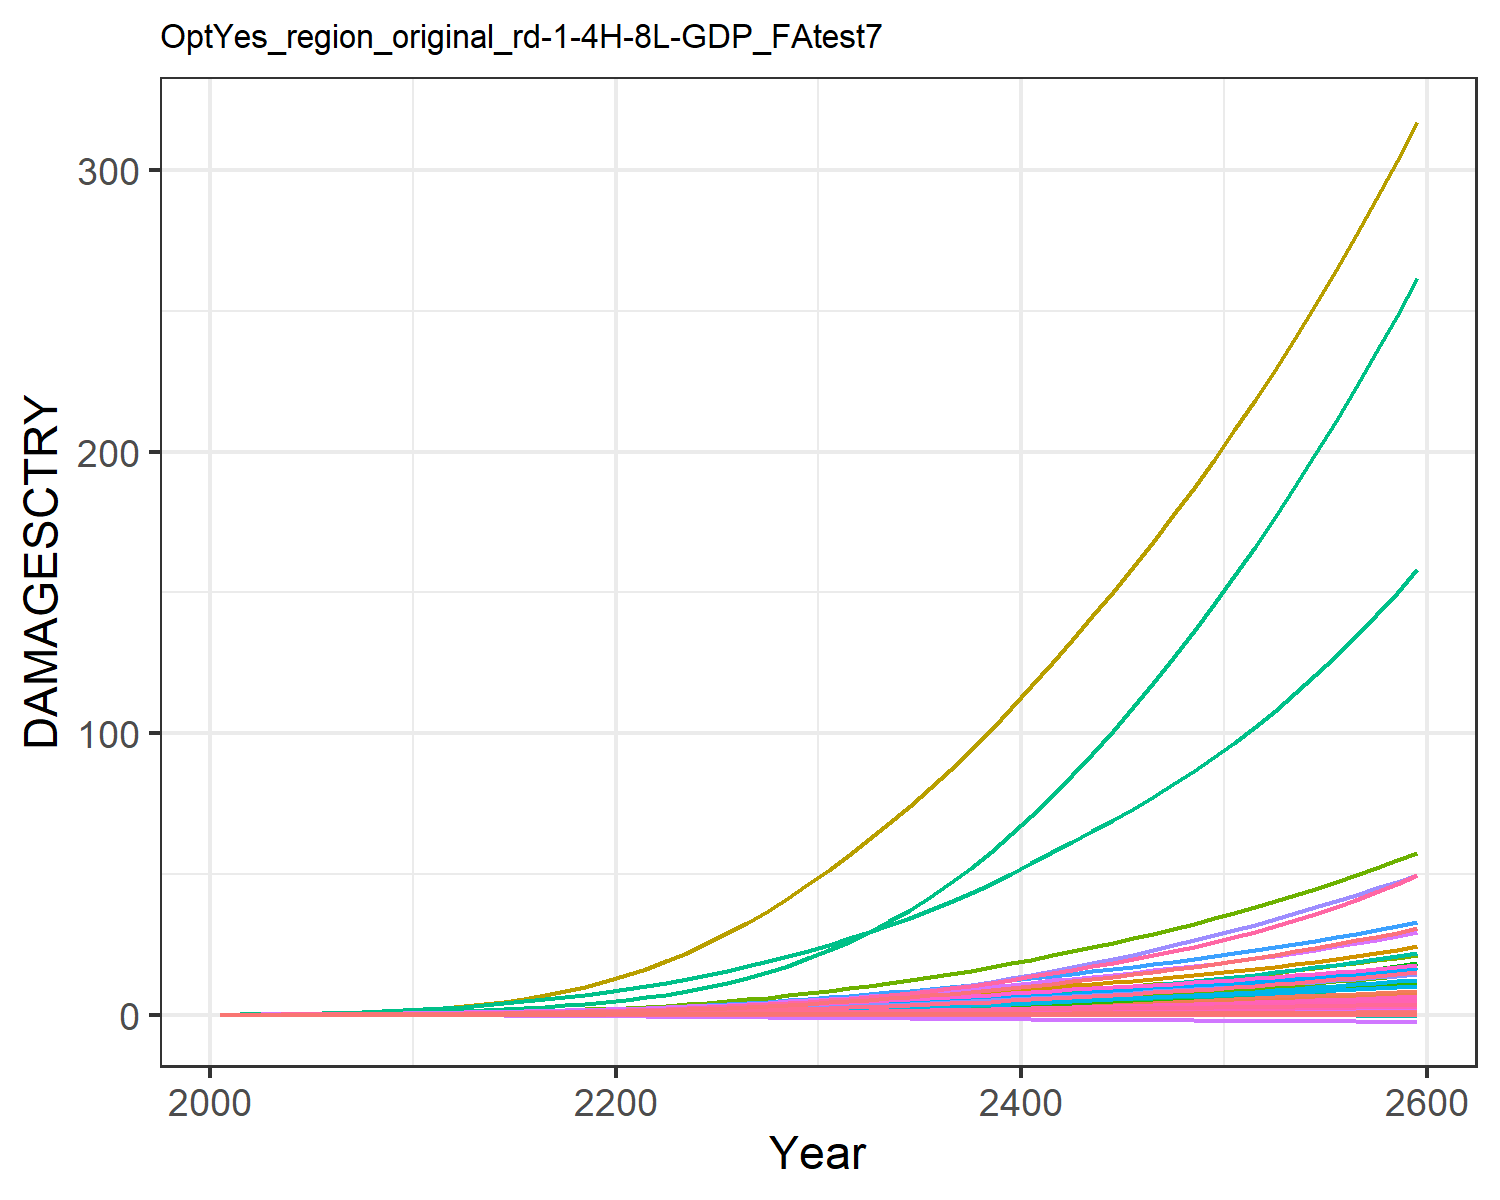

Data behind this chart, as committed beside it:
9.31785260838142e-6, 0.0003608619853795658, 1.0946381900809916e-5, 0.004765314077660638, 0.0018665133772867214, -2.8555077691104798e-5, 0.004069308976660987, -0.0011605177616461034, 7.170073115505463e-5, 1.2427679935976366e-5, -0.0006685173286926385, 7.403306069728318e-5, 0.00010175885351298185, 0.0019734179289593685, -3.319763079162955e-5, 0.0005294688058474064, 6.76897506562309e-5, -2.951047924832515e-5, -0.00022142116662110482, 1.7791280022773245e-5, 0.00014844423762505837, 0.013735724312249, 3.315999472221272e-5, 0.000124818396085883
2.168433191671202e-5, 0.0008694, 2.1634986937349208e-5, 0.009605, 0.003498, -4.5502052425847e-5, 0.008096, -0.001716, 0.0001236, 2.8088925791745816e-5, -0.0009383, 0.0001674, 0.0002286, 0.003744, -4.860173315555991e-5, 0.001055, 0.0001229, -4.603260274038859e-5, -0.0003595, 3.283823265020875e-5, 0.0002829, 0.02567, 6.0304533249430226e-5, 0.0002349
4.801468488341837e-5, 0.001814, 3.7642969938325705e-5, 0.01694, 0.005933, -7.28618354213602e-5, 0.01238, -0.002487, 0.0002117, 5.7886315689437984e-5, -0.001323, 0.0003413, 0.0004686, 0.00716, -7.142652007112031e-5, 0.001853, 0.0002031, -7.240704777113381e-5, -0.0005841, 5.4932479803378386e-5, 0.0004857, 0.04335, 9.97461635379478e-5, 0.0004465
9.567227192195228e-5, 0.003502, 6.147085033527773e-5, 0.02761, 0.009348, -0.0001086, 0.01803, -0.003391, 0.0003366, 0.0001097, -0.001747, 0.0006426, 0.0008833, 0.01263, -9.653921901347418e-5, 0.003008, 0.0003123, -0.0001059, -0.0008816, 8.534811154247808e-5, 0.0007726, 0.06789, 0.0001535, 0.0007828
0.0001734, 0.006227, 9.444608698507482e-5, 0.04211, 0.01378, -0.0001529, 0.0248, -0.004426, 0.0005048, 0.0001915, -0.002205, 0.001116, 0.001533, 0.02066, -0.0001217, 0.004571, 0.0004501, -0.0001463, -0.001256, 0.0001241, 0.001147, 0.09939, 0.0002213, 0.001273
0.000287, 0.01005, 0.0001379, 0.05998, 0.01915, -0.0002054, 0.03251, -0.005546, 0.0007206, 0.0003035, -0.002664, 0.001763, 0.002417, 0.0313, -0.0001436, 0.006488, 0.0006128, -0.0001927, -0.001706, 0.0001701, 0.001605, 0.1371, 0.0003013, 0.001916
0.0004453, 0.01512, 0.0001936, 0.08177, 0.02565, -0.0002663, 0.0411, -0.006735, 0.0009911, 0.0004485, -0.003111, 0.002598, 0.003553, 0.04492, -0.0001595, 0.008817, 0.0008047, -0.0002447, -0.002234, 0.0002248, 0.00216, 0.1822, 0.0003956, 0.002733
0.0006637, 0.022, 0.0002632, 0.1089, 0.03349, -0.0003352, 0.05088, -0.008007, 0.001322, 0.0006418, -0.003546, 0.00371, 0.005059, 0.06249, -0.0001661, 0.0117, 0.001031, -0.0003014, -0.00284, 0.0002895, 0.002831, 0.2359, 0.0005068, 0.003777
0.0009606, 0.03122, 0.0003495, 0.1423, 0.04289, -0.0004123, 0.06199, -0.009366, 0.001724, 0.0008959, -0.003957, 0.00517, 0.007024, 0.08483, -0.0001583, 0.01526, 0.001297, -0.000362, -0.003528, 0.0003658, 0.003639, 0.2996, 0.0006371, 0.005093
0.001358, 0.04335, 0.0004549, 0.1835, 0.05409, -0.0004971, 0.07455, -0.01081, 0.002209, 0.001225, -0.004328, 0.007057, 0.00955, 0.1128, -0.0001299, 0.01961, 0.001606, -0.000425, -0.004297, 0.000455, 0.004603, 0.3745, 0.0007886, 0.006726
0.001851, 0.05727, 0.0005888, 0.2275, 0.06709, -0.000597, 0.08979, -0.01246, 0.002817, 0.001592, -0.004705, 0.009167, 0.01235, 0.1456, -7.942915115124586e-5, 0.02424, 0.001957, -0.000496, -0.005213, 0.0005567, 0.005724, 0.4604, 0.0009606, 0.008616
0.002437, 0.07196, 0.0007573, 0.2703, 0.08165, -0.0007143, 0.1083, -0.01434, 0.003568, 0.001971, -0.005079, 0.01134, 0.01521, 0.1827, -2.756664084608732e-6, 0.02873, 0.002343, -0.0005763, -0.0063, 0.0006688, 0.00698, 0.5555, 0.00115, 0.01073
0.003119, 0.08849, 0.0009624, 0.3203, 0.09866, -0.000845, 0.1303, -0.01644, 0.004465, 0.002391, -0.005416, 0.01375, 0.01836, 0.2237, 0.0001112, 0.03395, 0.002787, -0.0006603, -0.007528, 0.0007981, 0.008448, 0.6658, 0.001367, 0.01304
0.003921, 0.107, 0.0012, 0.3731, 0.1172, -0.0009817, 0.1544, -0.01854, 0.005485, 0.002854, -0.005632, 0.01641, 0.02181, 0.2702, 0.0002683, 0.03945, 0.00326, -0.0007411, -0.008835, 0.0009362, 0.01005, 0.7842, 0.001598, 0.01562
0.004847, 0.1275, 0.001471, 0.4288, 0.1372, -0.001124, 0.1807, -0.02066, 0.006632, 0.003357, -0.005722, 0.01929, 0.02554, 0.3219, 0.0004733, 0.04524, 0.003762, -0.0008171, -0.01022, 0.001083, 0.01178, 0.9111, 0.001842, 0.01846
0.005899, 0.1508, 0.001788, 0.4884, 0.1588, -0.001269, 0.2117, -0.02279, 0.007911, 0.003896, -0.005638, 0.02245, 0.02951, 0.3797, 0.0007305, 0.05136, 0.004293, -0.0008861, -0.01166, 0.001239, 0.01364, 1.047, 0.002101, 0.02153
0.007076, 0.1763, 0.002147, 0.5512, 0.1819, -0.001418, 0.2462, -0.02493, 0.009324, 0.004467, -0.005393, 0.02582, 0.03368, 0.4431, 0.001044, 0.05778, 0.00485, -0.0009466, -0.01317, 0.001403, 0.01563, 1.191, 0.002372, 0.02483
0.008377, 0.2038, 0.00255, 0.6172, 0.2066, -0.001567, 0.2843, -0.02707, 0.01087, 0.005064, -0.004975, 0.02938, 0.03802, 0.5121, 0.001417, 0.06448, 0.005432, -0.0009968, -0.01472, 0.001574, 0.01775, 1.344, 0.002655, 0.02833
0.009769, 0.2331, 0.002993, 0.6851, 0.2322, -0.001717, 0.3259, -0.02919, 0.01252, 0.005674, -0.004403, 0.03306, 0.04243, 0.5859, 0.001839, 0.07133, 0.006029, -0.001037, -0.0163, 0.001751, 0.01994, 1.502, 0.002945, 0.03195
0.01126, 0.264, 0.003478, 0.7552, 0.259, -0.001866, 0.3712, -0.03129, 0.01428, 0.006296, -0.003666, 0.03686, 0.04691, 0.6648, 0.002313, 0.07836, 0.006641, -0.001067, -0.0179, 0.001932, 0.02223, 1.666, 0.003242, 0.0357
0.01294, 0.2987, 0.004023, 0.8332, 0.2887, -0.002017, 0.4214, -0.03341, 0.01623, 0.006979, -0.00271, 0.04107, 0.05181, 0.7541, 0.002868, 0.08616, 0.007314, -0.001084, -0.01957, 0.002131, 0.02476, 1.848, 0.003567, 0.03985
0.01487, 0.338, 0.004635, 0.9211, 0.3222, -0.002171, 0.4764, -0.03553, 0.01837, 0.007742, -0.001519, 0.04579, 0.05726, 0.8567, 0.003509, 0.09493, 0.00806, -0.001086, -0.02132, 0.002352, 0.0276, 2.053, 0.003929, 0.04447
0.017, 0.3836, 0.005312, 1.016, 0.3585, -0.002323, 0.5365, -0.03763, 0.0207, 0.008611, -7.581229927775251e-5, 0.0512, 0.06346, 0.9704, 0.004238, 0.1043, 0.008857, -0.001071, -0.0231, 0.002589, 0.03067, 2.273, 0.004315, 0.04942
0.01932, 0.4342, 0.006057, 1.117, 0.3975, -0.002473, 0.602, -0.0397, 0.0232, 0.009548, 0.001638, 0.0571, 0.07011, 1.095, 0.005059, 0.1144, 0.009699, -0.001035, -0.02492, 0.002839, 0.03395, 2.51, 0.004722, 0.05466
0.02183, 0.4896, 0.006872, 1.225, 0.4392, -0.002618, 0.673, -0.04172, 0.0259, 0.01055, 0.003638, 0.06344, 0.07716, 1.232, 0.005975, 0.1249, 0.01058, -0.0009778, -0.02675, 0.003103, 0.03745, 2.764, 0.00515, 0.06018
0.02454, 0.5496, 0.00776, 1.34, 0.4837, -0.002758, 0.7499, -0.04369, 0.02878, 0.0116, 0.005943, 0.07021, 0.08458, 1.382, 0.006992, 0.1361, 0.01151, -0.0008969, -0.02859, 0.00338, 0.04116, 3.034, 0.005598, 0.06596
0.02741, 0.6141, 0.008718, 1.46, 0.5307, -0.002893, 0.8327, -0.04561, 0.03182, 0.0127, 0.008523, 0.07737, 0.09229, 1.544, 0.008094, 0.1478, 0.01248, -0.0007952, -0.03044, 0.003667, 0.04505, 3.319, 0.006063, 0.07195
0.03046, 0.6834, 0.009752, 1.586, 0.5803, -0.003022, 0.9219, -0.04747, 0.03503, 0.01385, 0.01141, 0.08493, 0.1003, 1.72, 0.009291, 0.16, 0.01348, -0.0006702, -0.03229, 0.003967, 0.04912, 3.621, 0.006545, 0.07817
0.03372, 0.7578, 0.01087, 1.72, 0.6334, -0.003143, 1.018, -0.04924, 0.03847, 0.01505, 0.01467, 0.09294, 0.1087, 1.912, 0.01061, 0.1729, 0.01453, -0.0005146, -0.03413, 0.004282, 0.05346, 3.944, 0.007052, 0.08466
0.03721, 0.8374, 0.01209, 1.862, 0.69, -0.003254, 1.122, -0.05093, 0.04213, 0.01632, 0.01833, 0.1014, 0.1174, 2.12, 0.01206, 0.1865, 0.01563, -0.0003272, -0.03597, 0.004611, 0.05805, 4.288, 0.00758, 0.09141
0.04083, 0.9208, 0.01337, 2.008, 0.7485, -0.003349, 1.23, -0.0524, 0.04593, 0.01761, 0.02235, 0.1101, 0.1263, 2.342, 0.01361, 0.2003, 0.01674, -0.0001068, -0.03772, 0.004945, 0.06275, 4.645, 0.008114, 0.09824
0.04457, 1.007, 0.01472, 2.157, 0.8082, -0.003425, 1.342, -0.05362, 0.04983, 0.0189, 0.0267, 0.119, 0.1352, 2.576, 0.01525, 0.2144, 0.01785, 0.0001458, -0.03935, 0.005279, 0.06752, 5.011, 0.008646, 0.1051
0.04845, 1.097, 0.01614, 2.311, 0.8705, -0.003488, 1.46, -0.05468, 0.05389, 0.02024, 0.03139, 0.1282, 0.1443, 2.826, 0.01699, 0.229, 0.01898, 0.00043, -0.04093, 0.00562, 0.07243, 5.394, 0.009189, 0.112
0.05249, 1.192, 0.01764, 2.472, 0.9357, -0.003538, 1.584, -0.05561, 0.05812, 0.0216, 0.03645, 0.1377, 0.1536, 3.092, 0.01885, 0.2441, 0.02015, 0.0007458, -0.04245, 0.00597, 0.07752, 5.796, 0.009745, 0.1191
0.05662, 1.291, 0.01923, 2.638, 1.003, -0.003579, 1.715, -0.05643, 0.06248, 0.02299, 0.0418, 0.1476, 0.163, 3.376, 0.02078, 0.2595, 0.02133, 0.001086, -0.04394, 0.006327, 0.08274, 6.217, 0.01031, 0.1262
0.06087, 1.395, 0.0209, 2.811, 1.074, -0.003609, 1.853, -0.05715, 0.067, 0.02441, 0.04749, 0.1577, 0.1726, 3.677, 0.02281, 0.2755, 0.02254, 0.001453, -0.04539, 0.006692, 0.08812, 6.659, 0.01089, 0.1334
0.0653, 1.504, 0.02267, 2.991, 1.148, -0.003625, 1.999, -0.05772, 0.07173, 0.02587, 0.05361, 0.1683, 0.1824, 3.999, 0.02498, 0.2922, 0.02379, 0.001858, -0.04679, 0.007071, 0.09372, 7.128, 0.01149, 0.1408
0.0699, 1.619, 0.02456, 3.18, 1.226, -0.003628, 2.153, -0.05814, 0.07668, 0.02738, 0.06018, 0.1793, 0.1926, 4.341, 0.02727, 0.3095, 0.02508, 0.002301, -0.04814, 0.007461, 0.09955, 7.624, 0.0121, 0.1484
0.07467, 1.738, 0.02655, 3.376, 1.308, -0.003616, 2.315, -0.05843, 0.08184, 0.02894, 0.06719, 0.1908, 0.2029, 4.705, 0.0297, 0.3275, 0.02641, 0.00278, -0.04945, 0.007864, 0.1056, 8.149, 0.01274, 0.1561
0.07958, 1.864, 0.02866, 3.582, 1.394, -0.00359, 2.485, -0.05857, 0.08722, 0.03054, 0.07464, 0.2026, 0.2136, 5.089, 0.03227, 0.3463, 0.02779, 0.003298, -0.0507, 0.008279, 0.1119, 8.706, 0.01339, 0.1639
0.08465, 1.995, 0.03089, 3.795, 1.484, -0.00355, 2.665, -0.05857, 0.09283, 0.03218, 0.08256, 0.2149, 0.2245, 5.496, 0.03497, 0.3657, 0.0292, 0.003853, -0.05191, 0.008707, 0.1184, 9.295, 0.01407, 0.1718
0.08895, 2.127, 0.03307, 4.003, 1.569, -0.003566, 2.849, -0.05921, 0.09781, 0.03367, 0.08949, 0.2269, 0.2346, 5.907, 0.03725, 0.3842, 0.03052, 0.004293, -0.05337, 0.009105, 0.1243, 9.878, 0.0147, 0.1791
0.09184, 2.256, 0.03506, 4.195, 1.642, -0.003695, 3.032, -0.06115, 0.1015, 0.03487, 0.09433, 0.2381, 0.2429, 6.312, 0.03868, 0.4009, 0.03166, 0.004493, -0.05535, 0.009443, 0.1289, 10.43, 0.01524, 0.185
0.09385, 2.386, 0.03697, 4.379, 1.709, -0.003901, 3.219, -0.06398, 0.1045, 0.0359, 0.09788, 0.2489, 0.2503, 6.718, 0.03958, 0.4165, 0.03269, 0.004538, -0.05771, 0.009746, 0.1327, 10.96, 0.01574, 0.1903
0.09535, 2.519, 0.03887, 4.563, 1.773, -0.004157, 3.411, -0.06737, 0.107, 0.03685, 0.1007, 0.2597, 0.2572, 7.132, 0.04016, 0.4318, 0.03368, 0.004491, -0.06032, 0.01003, 0.1362, 11.51, 0.01622, 0.1951
0.09658, 2.655, 0.0408, 4.749, 1.837, -0.004441, 3.609, -0.0711, 0.1093, 0.03776, 0.1033, 0.2706, 0.264, 7.557, 0.04058, 0.4472, 0.03464, 0.004393, -0.0631, 0.01031, 0.1394, 12.07, 0.01669, 0.1998
0.09771, 2.796, 0.04279, 4.94, 1.902, -0.004741, 3.815, -0.07501, 0.1116, 0.03867, 0.1058, 0.2818, 0.2708, 7.995, 0.04093, 0.463, 0.03562, 0.004275, -0.06599, 0.01059, 0.1426, 12.65, 0.01716, 0.2044
0.09886, 2.942, 0.04488, 5.139, 1.97, -0.00505, 4.03, -0.07902, 0.1139, 0.03959, 0.1085, 0.2934, 0.2777, 8.449, 0.04129, 0.4793, 0.03662, 0.004155, -0.06894, 0.01088, 0.1459, 13.27, 0.01765, 0.2091
0.1001, 3.094, 0.04707, 5.346, 2.043, -0.005361, 4.253, -0.08308, 0.1163, 0.04056, 0.1114, 0.3055, 0.2849, 8.918, 0.0417, 0.4962, 0.03766, 0.004043, -0.07195, 0.01118, 0.1494, 13.93, 0.01815, 0.2139
0.1014, 3.252, 0.04938, 5.563, 2.119, -0.005673, 4.485, -0.08715, 0.1189, 0.04156, 0.1146, 0.318, 0.2924, 9.404, 0.04218, 0.514, 0.03874, 0.003947, -0.07501, 0.01149, 0.153, 14.62, 0.01867, 0.2189
0.1029, 3.417, 0.05182, 5.791, 2.2, -0.005984, 4.728, -0.09122, 0.1216, 0.04262, 0.1181, 0.331, 0.3002, 9.907, 0.04274, 0.5326, 0.03987, 0.00387, -0.07811, 0.01182, 0.1568, 15.35, 0.01922, 0.2241
0.1045, 3.588, 0.05439, 6.028, 2.287, -0.006295, 4.98, -0.0953, 0.1246, 0.04373, 0.122, 0.3446, 0.3083, 10.43, 0.04339, 0.552, 0.04105, 0.003814, -0.08125, 0.01216, 0.1609, 16.13, 0.01979, 0.2295
0.1063, 3.766, 0.0571, 6.278, 2.378, -0.006605, 5.243, -0.09939, 0.1278, 0.0449, 0.1263, 0.3587, 0.3168, 10.97, 0.04414, 0.5724, 0.04229, 0.003779, -0.08445, 0.01252, 0.1652, 16.95, 0.02039, 0.2351
0.1082, 3.952, 0.05995, 6.538, 2.476, -0.006916, 5.518, -0.1035, 0.1311, 0.04612, 0.131, 0.3734, 0.3257, 11.52, 0.04499, 0.5937, 0.04358, 0.003764, -0.08771, 0.01289, 0.1698, 17.82, 0.02101, 0.241
0.1102, 4.144, 0.06296, 6.811, 2.578, -0.007228, 5.803, -0.1076, 0.1347, 0.0474, 0.136, 0.3887, 0.335, 12.1, 0.04592, 0.616, 0.04492, 0.003768, -0.09104, 0.01328, 0.1745, 18.75, 0.02166, 0.2471
0.1124, 4.345, 0.06612, 7.096, 2.687, -0.007543, 6.101, -0.1118, 0.1384, 0.04873, 0.1414, 0.4047, 0.3447, 12.7, 0.04695, 0.6393, 0.04632, 0.003791, -0.09443, 0.01369, 0.1796, 19.72, 0.02233, 0.2533
0.1148, 4.553, 0.06944, 7.394, 2.802, -0.007861, 6.411, -0.1161, 0.1424, 0.05012, 0.1472, 0.4212, 0.3547, 13.31, 0.04805, 0.6637, 0.04778, 0.00383, -0.09791, 0.01411, 0.1848, 20.75, 0.02304, 0.2598
0.1172, 4.77, 0.07293, 7.705, 2.922, -0.008184, 6.734, -0.1204, 0.1466, 0.05157, 0.1533, 0.4384, 0.3651, 13.94, 0.04924, 0.689, 0.0493, 0.003885, -0.1015, 0.01455, 0.1903, 21.84, 0.02377, 0.2665
0.1197, 4.995, 0.07659, 8.029, 3.049, -0.008512, 7.07, -0.1248, 0.1509, 0.05307, 0.1598, 0.4562, 0.3759, 14.6, 0.0505, 0.7154, 0.05088, 0.003955, -0.1051, 0.01501, 0.1961, 22.99, 0.02452, 0.2735
0.1224, 5.229, 0.08043, 8.367, 3.183, -0.008847, 7.42, -0.1293, 0.1555, 0.05462, 0.1666, 0.4747, 0.3871, 15.27, 0.05184, 0.743, 0.05251, 0.004038, -0.1089, 0.01549, 0.202, 24.2, 0.02531, 0.2806
